Run: headless pygame with SDL's dummy video driver; simulated clock (each Clock.tick advances the game by its frame time, no real sleeping); random seed 0; keys injected as events and as key.get_pressed() state; no mouse input.
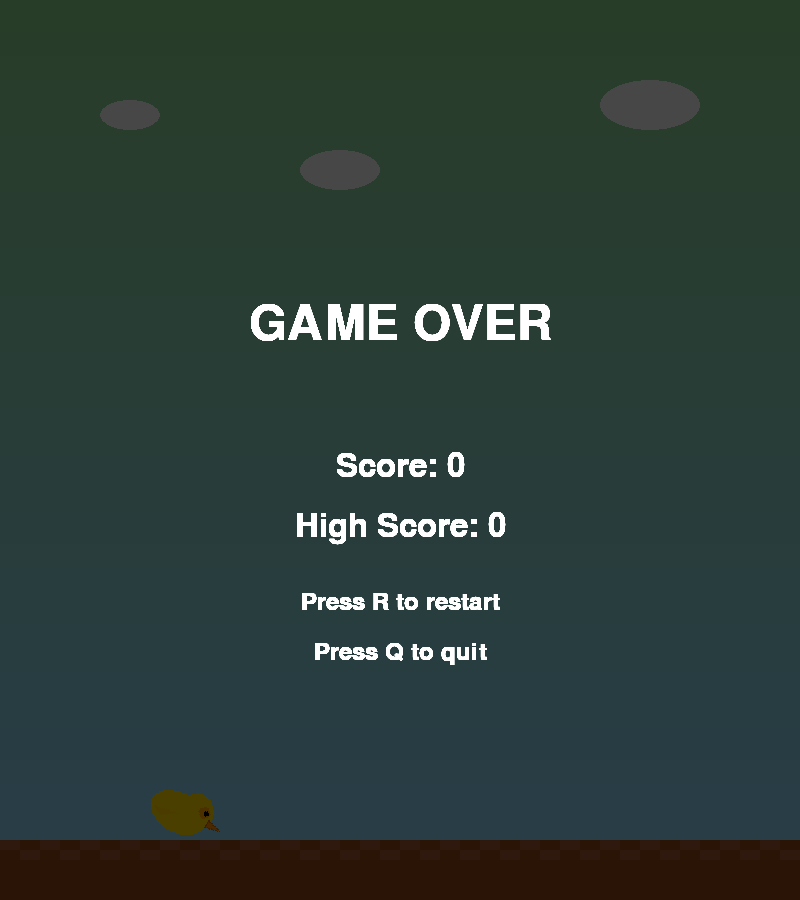
Frame 1 of 4 · flips 1–60 · no input
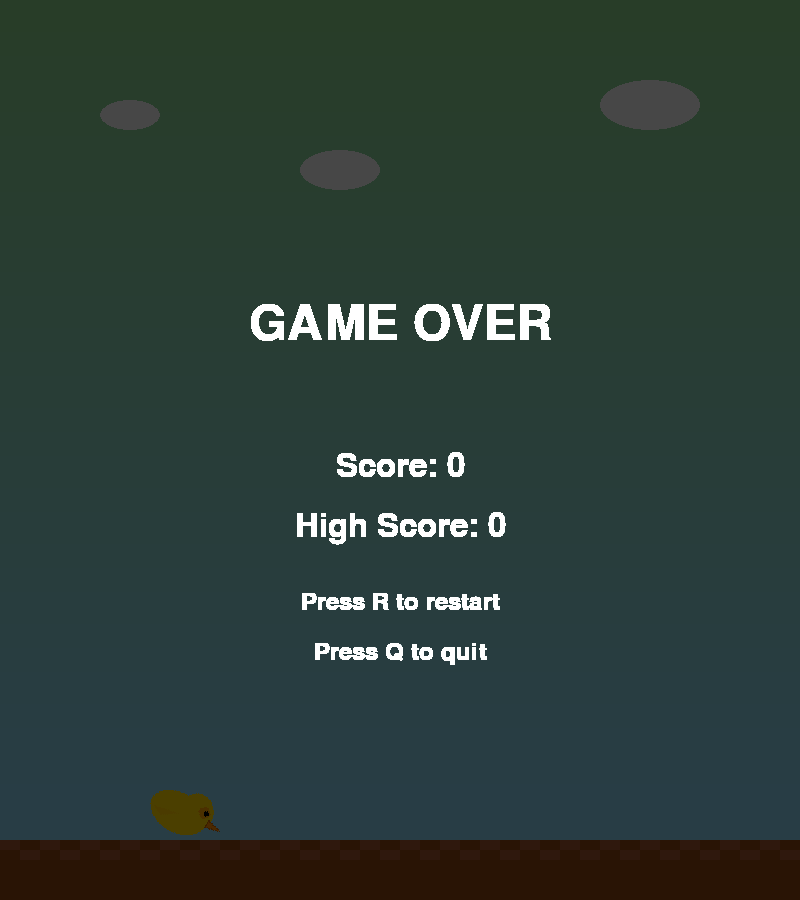
Frame 2 of 4 · flips 61–180 · tapped SPACE, RETURN · held RIGHT (→), D
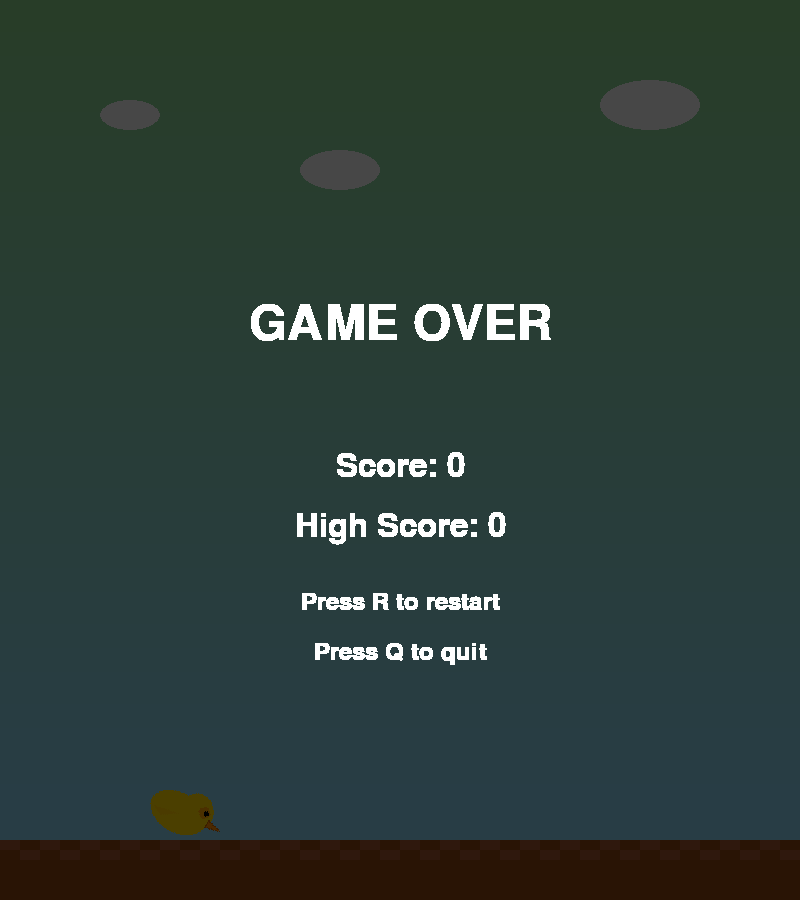
Frame 3 of 4 · flips 181–300 · held DOWN (↓), S
Frame 4 of 4 · flips 301–420 · held LEFT (←), A, UP (↑), W · screen unchanged from frame 3, image omitted

The pygame program that drew these frames:

import pygame
import random
import sys

# Initialize pygame
pygame.init()

# Game constants
WIDTH, HEIGHT = 800, 900
GRAVITY = 0.4
FLAP_STRENGTH = -9
PIPE_SPEED = 4
PIPE_GAP = 170  # Changed from 200 to 170 as requested
PIPE_FREQUENCY = 1800  # milliseconds
GROUND_HEIGHT = 60

# Colors
WHITE = (255, 255, 255)
BLACK = (0, 0, 0)
SKY_BLUE = (135, 206, 235)
GROUND_COLOR = (139, 69, 19)
PIPE_COLORS = [
    (70, 180, 70),   # Green
    (80, 160, 80),   # Darker green
    (100, 200, 100)  # Brighter green
]

# Create the game window
screen = pygame.display.set_mode((WIDTH, HEIGHT))
pygame.display.set_caption("Flappy Bird Premium")
clock = pygame.time.Clock()

# Load fonts
try:
    font_large = pygame.font.Font(None, 72)
    font_medium = pygame.font.Font(None, 48)
    font_small = pygame.font.Font(None, 36)
except:
    font_large = pygame.font.SysFont('Arial', 72, bold=True)
    font_medium = pygame.font.SysFont('Arial', 48)
    font_small = pygame.font.SysFont('Arial', 36)

class Bird:
    def __init__(self):
        self.x = 150
        self.y = HEIGHT // 2
        self.velocity = 0
        self.width = 60
        self.height = 50
        self.rotation = 0
        self.animation_count = 0
        self.wing_up = False

    def flap(self):
        self.velocity = FLAP_STRENGTH
        self.rotation = 15
        self.wing_up = True
        self.animation_count = 5

    def update(self):
        # Apply gravity
        self.velocity += GRAVITY
        self.y += self.velocity

        # Apply rotation
        self.rotation = max(-30, min(self.velocity * -3, 30))

        # Update wing animation
        if self.animation_count > 0:
            self.animation_count -= 1
        else:
            self.wing_up = False

        # Keep bird within screen bounds
        if self.y < 0:
            self.y = 0
            self.velocity = 0

    def draw(self):
        # Create bird surface
        bird_surface = pygame.Surface((self.width + 30, self.height + 20), pygame.SRCALPHA)
        
        # Body (main ellipse)
        pygame.draw.ellipse(bird_surface, (255, 215, 0), (10, 10, self.width, self.height - 10))
        
        # Head
        pygame.draw.circle(bird_surface, (255, 215, 0), (self.width - 5, self.height//2 - 5), 18)
        
        # Eye
        pygame.draw.circle(bird_surface, (255, 165, 0), (self.width + 3, self.height//2 - 8), 6)
        pygame.draw.circle(bird_surface, BLACK, (self.width + 5, self.height//2 - 8), 3)
        
        # Smaller beak
        beak_points = [
            (self.width + 10, self.height//2 - 4),  # Top point
            (self.width + 25, self.height//2),      # Front point
            (self.width + 10, self.height//2 + 4)   # Bottom point
        ]
        pygame.draw.polygon(bird_surface, (255, 140, 0), beak_points)
        pygame.draw.polygon(bird_surface, (200, 100, 0), beak_points, 1)  # Outline
        
        # Wings (animated)
        if self.wing_up:
            wing_points = [
                (self.width//2 + 10, self.height//2 + 5),
                (self.width//2 - 15, self.height//2 - 10),
                (self.width//2 - 5, self.height//2 - 15)
            ]
        else:
            wing_points = [
                (self.width//2 + 10, self.height//2 + 5),
                (self.width//2 - 15, self.height//2 + 10),
                (self.width//2 - 5, self.height//2 + 15)
            ]
        pygame.draw.polygon(bird_surface, (255, 200, 0), wing_points)
        
        # Rotate and draw
        rotated_bird = pygame.transform.rotate(bird_surface, self.rotation)
        screen.blit(rotated_bird, (self.x - rotated_bird.get_width()//2 + self.width//2, 
                                  self.y - rotated_bird.get_height()//2 + self.height//2))

    def get_mask(self):
        bird_surface = pygame.Surface((self.width + 30, self.height + 20), pygame.SRCALPHA)
        pygame.draw.ellipse(bird_surface, WHITE, (10, 10, self.width, self.height - 10))
        return pygame.mask.from_surface(bird_surface)

    def get_rect(self):
        return pygame.Rect(self.x - 10, self.y - 10, self.width + 20, self.height + 20)

class Pipe:
    def __init__(self):
        self.x = WIDTH
        self.gap_y = random.randint(250, HEIGHT - 250 - GROUND_HEIGHT)
        self.width = 80
        self.passed = False
        self.color = random.choice(PIPE_COLORS)
        self.pipe_top_height = self.gap_y - PIPE_GAP // 2
        self.pipe_bottom_y = self.gap_y + PIPE_GAP // 2

    def update(self):
        self.x -= PIPE_SPEED

    def draw(self):
        # Top pipe
        pygame.draw.rect(screen, self.color, (self.x, 0, self.width, self.pipe_top_height))
        pygame.draw.rect(screen, (0, 100, 0), (self.x-5, self.pipe_top_height-20, self.width+10, 20))
        
        # Bottom pipe
        bottom_height = HEIGHT - GROUND_HEIGHT - self.pipe_bottom_y
        pygame.draw.rect(screen, self.color, (self.x, self.pipe_bottom_y, self.width, bottom_height))
        pygame.draw.rect(screen, (0, 100, 0), (self.x-5, self.pipe_bottom_y, self.width+10, 20))

    def get_rects(self):
        bottom_height = HEIGHT - GROUND_HEIGHT - self.pipe_bottom_y
        return [
            pygame.Rect(self.x, 0, self.width, self.pipe_top_height),
            pygame.Rect(self.x, self.pipe_bottom_y, self.width, bottom_height)
        ]

def draw_background():
    # Gradient sky
    for y in range(HEIGHT):
        shade = min(235, 135 + y//8)
        pygame.draw.line(screen, (135, 206, shade), (0, y), (WIDTH, y))
    
    # Simple clouds
    for cloud in [(100, 100, 30), (300, 150, 40), (600, 80, 50)]:
        pygame.draw.ellipse(screen, (240, 240, 240, 200), (cloud[0], cloud[1], cloud[2]*2, cloud[2]))

def draw_ground():
    pygame.draw.rect(screen, GROUND_COLOR, (0, HEIGHT-GROUND_HEIGHT, WIDTH, GROUND_HEIGHT))
    # Ground texture
    for i in range(0, WIDTH, 40):
        pygame.draw.rect(screen, (160, 82, 45), (i, HEIGHT-GROUND_HEIGHT, 20, 10))
        pygame.draw.rect(screen, (160, 82, 45), (i+20, HEIGHT-GROUND_HEIGHT+10, 20, 10))

def game_over_screen(score, high_score):
    overlay = pygame.Surface((WIDTH, HEIGHT), pygame.SRCALPHA)
    overlay.fill((0, 0, 0, 180))
    screen.blit(overlay, (0, 0))
    
    while True:
        game_over_text = font_large.render("GAME OVER", True, WHITE)
        score_text = font_medium.render(f"Score: {score}", True, WHITE)
        high_score_text = font_medium.render(f"High Score: {high_score}", True, WHITE)
        restart_text = font_small.render("Press R to restart", True, WHITE)
        quit_text = font_small.render("Press Q to quit", True, WHITE)

        screen.blit(game_over_text, (WIDTH//2 - game_over_text.get_width()//2, HEIGHT//3))
        screen.blit(score_text, (WIDTH//2 - score_text.get_width()//2, HEIGHT//2))
        screen.blit(high_score_text, (WIDTH//2 - high_score_text.get_width()//2, HEIGHT//2 + 60))
        screen.blit(restart_text, (WIDTH//2 - restart_text.get_width()//2, HEIGHT//2 + 140))
        screen.blit(quit_text, (WIDTH//2 - quit_text.get_width()//2, HEIGHT//2 + 190))

        pygame.display.update()

        for event in pygame.event.get():
            if event.type == pygame.QUIT:
                pygame.quit()
                sys.exit()
            if event.type == pygame.KEYDOWN:
                if event.key == pygame.K_r:
                    return True
                if event.key == pygame.K_q:
                    pygame.quit()
                    sys.exit()

def main():
    bird = Bird()
    pipes = []
    score = 0
    high_score = 0
    last_pipe = pygame.time.get_ticks()
    game_active = True

    while True:
        for event in pygame.event.get():
            if event.type == pygame.QUIT:
                pygame.quit()
                sys.exit()
            if event.type == pygame.KEYDOWN:
                if event.key == pygame.K_SPACE and game_active:
                    bird.flap()

        # Draw background
        draw_background()

        if game_active:
            # Update bird
            bird.update()

            # Generate pipes
            time_now = pygame.time.get_ticks()
            if time_now - last_pipe > PIPE_FREQUENCY:
                pipes.append(Pipe())
                last_pipe = time_now

            # Update pipes
            for pipe in pipes[:]:
                pipe.update()

                # Collision detection
                bird_mask = bird.get_mask()
                for pipe_rect in pipe.get_rects():
                    pipe_mask = pygame.mask.from_surface(pygame.Surface((pipe_rect.width, pipe_rect.height)))
                    offset = (pipe_rect.x - bird.x, pipe_rect.y - bird.y)
                    if bird_mask.overlap(pipe_mask, offset):
                        game_active = False

                # Score counting
                if not pipe.passed and pipe.x + pipe.width < bird.x:
                    pipe.passed = True
                    score += 1
                    high_score = max(score, high_score)

                # Remove off-screen pipes
                if pipe.x < -pipe.width:
                    pipes.remove(pipe)

            # Ground collision
            if bird.y + bird.height > HEIGHT - GROUND_HEIGHT:
                game_active = False

            # Draw pipes
            for pipe in pipes:
                pipe.draw()

        # Draw bird
        bird.draw()
        
        # Draw ground
        draw_ground()

        # Display score
        if game_active:
            score_text = font_medium.render(str(score), True, WHITE)
            screen.blit(score_text, (WIDTH//2 - score_text.get_width()//2, 80))

        # Game over handling
        if not game_active:
            if game_over_screen(score, high_score):
                # Reset game
                bird = Bird()
                pipes = []
                score = 0
                last_pipe = pygame.time.get_ticks()
                game_active = True
                continue
            else:
                break

        pygame.display.update()
        clock.tick(60)

if __name__ == "__main__":
    main()
